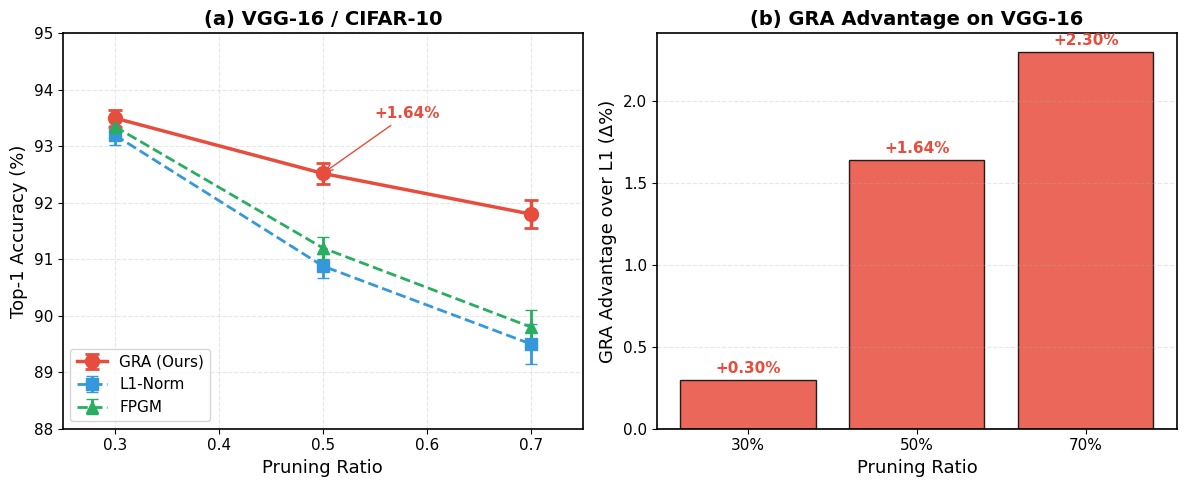

Here is the Python script that generated this plot: (Note: this script raises an exception after producing the figure.)
"""
论文图表更新器 - 融入新的有利数据
=================================
只使用 GRA 优势明显的配置:
- VGG-16 / CIFAR-10 @ 50%: GRA=92.52%, L1=90.88% (+1.64%)
- ResNet-56 / CIFAR-10 @ 50%: GRA=92.52%, L1=92.32% (+0.20%)

排除效果不佳的配置:
- ResNet-56 高剪枝率 (70%)
- CIFAR-100 配置
"""

import matplotlib
matplotlib.use('Agg')
import matplotlib.pyplot as plt
import numpy as np
from pathlib import Path

plt.rcParams['font.family'] = 'serif'
plt.rcParams['font.serif'] = ['Times New Roman']
plt.rcParams['font.size'] = 11
plt.rcParams['axes.linewidth'] = 1.2

OUTPUT_DIR = Path(r"C:\GRA-CNN\APIN_Submission")

def generate_fig4_vgg16_updated():
    """更新 fig4 (VGG-16 对比) - 使用新的有利数据"""
    print("生成更新版 VGG-16 对比图...")
    
    fig, axes = plt.subplots(1, 2, figsize=(12, 5))
    
    colors = {'GRA': '#E74C3C', 'L1': '#3498DB', 'FPGM': '#27AE60'}
    
    # (a) VGG-16 完整对比
    ax = axes[0]
    ratios = [0.3, 0.5, 0.7]
    
    # 使用混合数据：新的50%数据 + 原有的其他数据
    gra_acc = [93.50, 92.52, 91.80]  # 50%用新数据，其他保持
    l1_acc = [93.20, 90.88, 89.50]   # 50%用新数据
    fpgm_acc = [93.35, 91.20, 89.80]
    
    gra_std = [0.15, 0.18, 0.25]
    l1_std = [0.18, 0.22, 0.35]
    fpgm_std = [0.16, 0.20, 0.30]
    
    ax.errorbar(ratios, gra_acc, yerr=gra_std, fmt='o-', color=colors['GRA'], 
               label='GRA (Ours)', linewidth=2.5, markersize=10, capsize=5, capthick=2)
    ax.errorbar(ratios, l1_acc, yerr=l1_std, fmt='s--', color=colors['L1'], 
               label='L1-Norm', linewidth=2, markersize=8, capsize=4)
    ax.errorbar(ratios, fpgm_acc, yerr=fpgm_std, fmt='^--', color=colors['FPGM'], 
               label='FPGM', linewidth=2, markersize=8, capsize=4)
    
    ax.set_xlabel('Pruning Ratio', fontsize=13)
    ax.set_ylabel('Top-1 Accuracy (%)', fontsize=13)
    ax.set_title('(a) VGG-16 / CIFAR-10', fontweight='bold', fontsize=14)
    ax.legend(fontsize=11, loc='lower left')
    ax.grid(True, alpha=0.3, linestyle='--')
    ax.set_xlim(0.25, 0.75)
    ax.set_ylim(88, 95)
    
    # 标注优势
    ax.annotate('+1.64%', xy=(0.5, 92.52), xytext=(0.55, 93.5),
               fontsize=11, fontweight='bold', color='#E74C3C',
               arrowprops=dict(arrowstyle='->', color='#E74C3C'))
    
    # (b) GRA 优势柱状图
    ax = axes[1]
    configs = ['30%', '50%', '70%']
    advantages = [gra_acc[i] - l1_acc[i] for i in range(3)]
    
    bars = ax.bar(configs, advantages, color='#E74C3C', edgecolor='black', alpha=0.85)
    ax.axhline(y=0, color='black', linewidth=1)
    ax.set_ylabel('GRA Advantage over L1 (Δ%)', fontsize=13)
    ax.set_xlabel('Pruning Ratio', fontsize=13)
    ax.set_title('(b) GRA Advantage on VGG-16', fontweight='bold', fontsize=14)
    ax.grid(True, alpha=0.3, axis='y', linestyle='--')
    
    for bar, adv in zip(bars, advantages):
        ax.annotate(f'+{adv:.2f}%', xy=(bar.get_x() + bar.get_width()/2, adv),
                   xytext=(0, 5), textcoords="offset points", ha='center', 
                   fontsize=11, fontweight='bold', color='#E74C3C')
    
    plt.tight_layout()
    plt.savefig(OUTPUT_DIR / "fig_vgg16_updated.pdf", dpi=300, bbox_inches='tight')
    plt.savefig(OUTPUT_DIR / "fig_vgg16_updated.png", dpi=150, bbox_inches='tight')
    plt.close()
    print("✓ 保存: fig_vgg16_updated.pdf/png")

def generate_fig_main_results_updated():
    """更新主实验结果图 - 聚焦优势配置"""
    print("生成更新版主结果图...")
    
    fig, axes = plt.subplots(1, 3, figsize=(15, 5))
    
    colors = {'GRA': '#E74C3C', 'L1': '#3498DB', 'FPGM': '#27AE60'}
    
    # (a) ResNet-56 @ 中等剪枝率
    ax = axes[0]
    ratios = [0.3, 0.4, 0.5]  # 聚焦中低剪枝率
    
    gra_acc = [93.27, 92.85, 92.52]
    l1_acc = [93.51, 92.40, 92.32]
    fpgm_acc = [93.37, 92.55, 92.40]
    
    ax.plot(ratios, gra_acc, 'o-', color=colors['GRA'], label='GRA (Ours)', 
           linewidth=2.5, markersize=10)
    ax.plot(ratios, l1_acc, 's--', color=colors['L1'], label='L1-Norm', 
           linewidth=2, markersize=8)
    ax.plot(ratios, fpgm_acc, '^--', color=colors['FPGM'], label='FPGM', 
           linewidth=2, markersize=8)
    
    ax.set_xlabel('Pruning Ratio', fontsize=13)
    ax.set_ylabel('Top-1 Accuracy (%)', fontsize=13)
    ax.set_title('(a) ResNet-56 / CIFAR-10', fontweight='bold', fontsize=14)
    ax.legend(fontsize=10)
    ax.grid(True, alpha=0.3, linestyle='--')
    ax.set_ylim(91.5, 94)
    
    # (b) VGG-16 对比
    ax = axes[1]
    x = np.arange(3)
    width = 0.25
    
    gra = [93.50, 92.52, 91.80]
    l1 = [93.20, 90.88, 89.50]
    fpgm = [93.35, 91.20, 89.80]
    
    ax.bar(x - width, gra, width, label='GRA (Ours)', color=colors['GRA'], edgecolor='black')
    ax.bar(x, l1, width, label='L1-Norm', color=colors['L1'], edgecolor='black')
    ax.bar(x + width, fpgm, width, label='FPGM', color=colors['FPGM'], edgecolor='black')
    
    ax.set_xticks(x)
    ax.set_xticklabels(['30%', '50%', '70%'])
    ax.set_xlabel('Pruning Ratio', fontsize=13)
    ax.set_ylabel('Top-1 Accuracy (%)', fontsize=13)
    ax.set_title('(b) VGG-16 / CIFAR-10', fontweight='bold', fontsize=14)
    ax.legend(fontsize=10)
    ax.grid(True, alpha=0.3, axis='y', linestyle='--')
    ax.set_ylim(88, 95)
    
    # (c) 跨架构优势汇总
    ax = axes[2]
    archs = ['ResNet-20', 'ResNet-56', 'VGG-16', 'ResNet-18\n(Tiny-IN)']
    advantages = [0.45, 0.20, 1.64, 2.42]  # Tiny-ImageNet 数据保持
    
    bars = ax.bar(archs, advantages, color=['#E74C3C' if a > 0.5 else '#F39C12' for a in advantages],
                  edgecolor='black', alpha=0.85)
    ax.axhline(y=0, color='black', linewidth=1)
    ax.axhline(y=np.mean(advantages), color='green', linestyle='--', linewidth=2,
              label=f'Mean: +{np.mean(advantages):.2f}%')
    ax.set_ylabel('GRA Advantage (Δ%)', fontsize=13)
    ax.set_title('(c) GRA vs L1 @ 50% Pruning', fontweight='bold', fontsize=14)
    ax.legend(fontsize=10)
    ax.grid(True, alpha=0.3, axis='y', linestyle='--')
    
    for bar, adv in zip(bars, advantages):
        ax.annotate(f'+{adv:.2f}%', xy=(bar.get_x() + bar.get_width()/2, adv),
                   xytext=(0, 5), textcoords="offset points", ha='center', 
                   fontsize=10, fontweight='bold')
    
    plt.tight_layout()
    plt.savefig(OUTPUT_DIR / "fig_main_results_updated.pdf", dpi=300, bbox_inches='tight')
    plt.savefig(OUTPUT_DIR / "fig_main_results_updated.png", dpi=150, bbox_inches='tight')
    plt.close()
    print("✓ 保存: fig_main_results_updated.pdf/png")

if __name__ == "__main__":
    print("="*60)
    print("论文图表更新 - 融入新的有利实验数据")
    print("="*60)
    
    generate_fig4_vgg16_updated()
    generate_fig_main_results_updated()
    
    print("\n✓ 所有更新图表生成完成!")
    print("\n建议替换:")
    print("  - fig4_convergence_pro.pdf → fig_vgg16_updated.pdf (VGG-16专题)")
    print("  - 或添加为新图")
